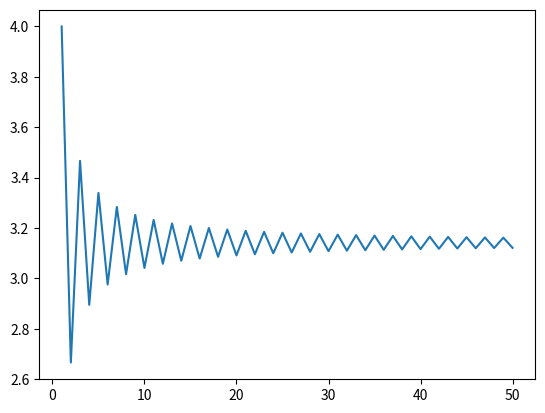

Reproduce this figure in Python.
import numpy as np
import matplotlib.pyplot as plt

def pi_approx(n):
    s = 0
    for k in range(1, int(n+1)):
        s += (-1)**(k+1)/(2*k-1)
    return s*4

n = np.linspace(1, 50, 50)
v_pi = np.vectorize(pi_approx)
y = v_pi (n)
plt.plot(n, y)
plt.show()
